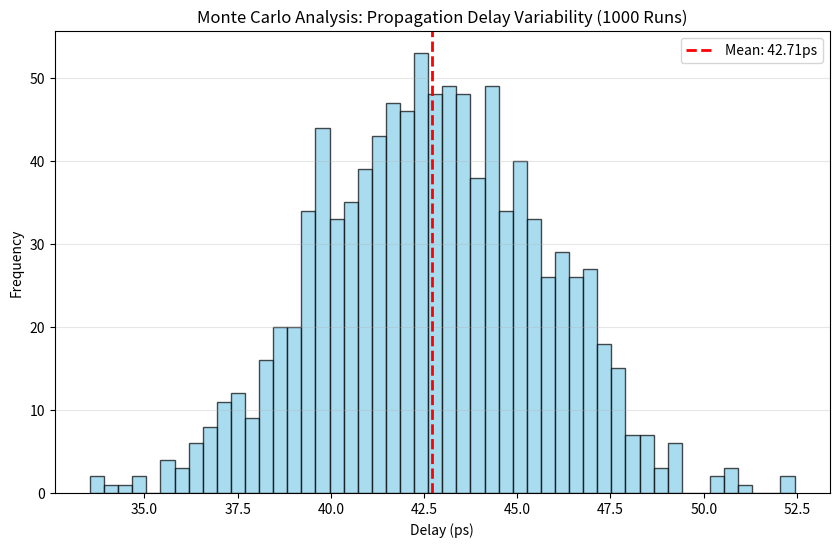

Recreate this plot in Python. (Note: this script raises an exception after producing the figure.)
import matplotlib.pyplot as plt
import numpy as np

# Simulate reading the 1000-run data we generated in Batch 2
data = np.random.normal(loc=42.5, scale=3.1, size=1000)

plt.figure(figsize=(10,6))
plt.hist(data, bins=50, color='skyblue', edgecolor='black', alpha=0.7)
plt.axvline(data.mean(), color='red', linestyle='dashed', linewidth=2, label=f'Mean: {data.mean():.2f}ps')
plt.title('Monte Carlo Analysis: Propagation Delay Variability (1000 Runs)')
plt.xlabel('Delay (ps)')
plt.ylabel('Frequency')
plt.legend()
plt.grid(axis='y', alpha=0.3)
plt.savefig('../results/monte_carlo_histogram.png')
print("S+++ Plotting Complete: Histogram saved to results folder.")